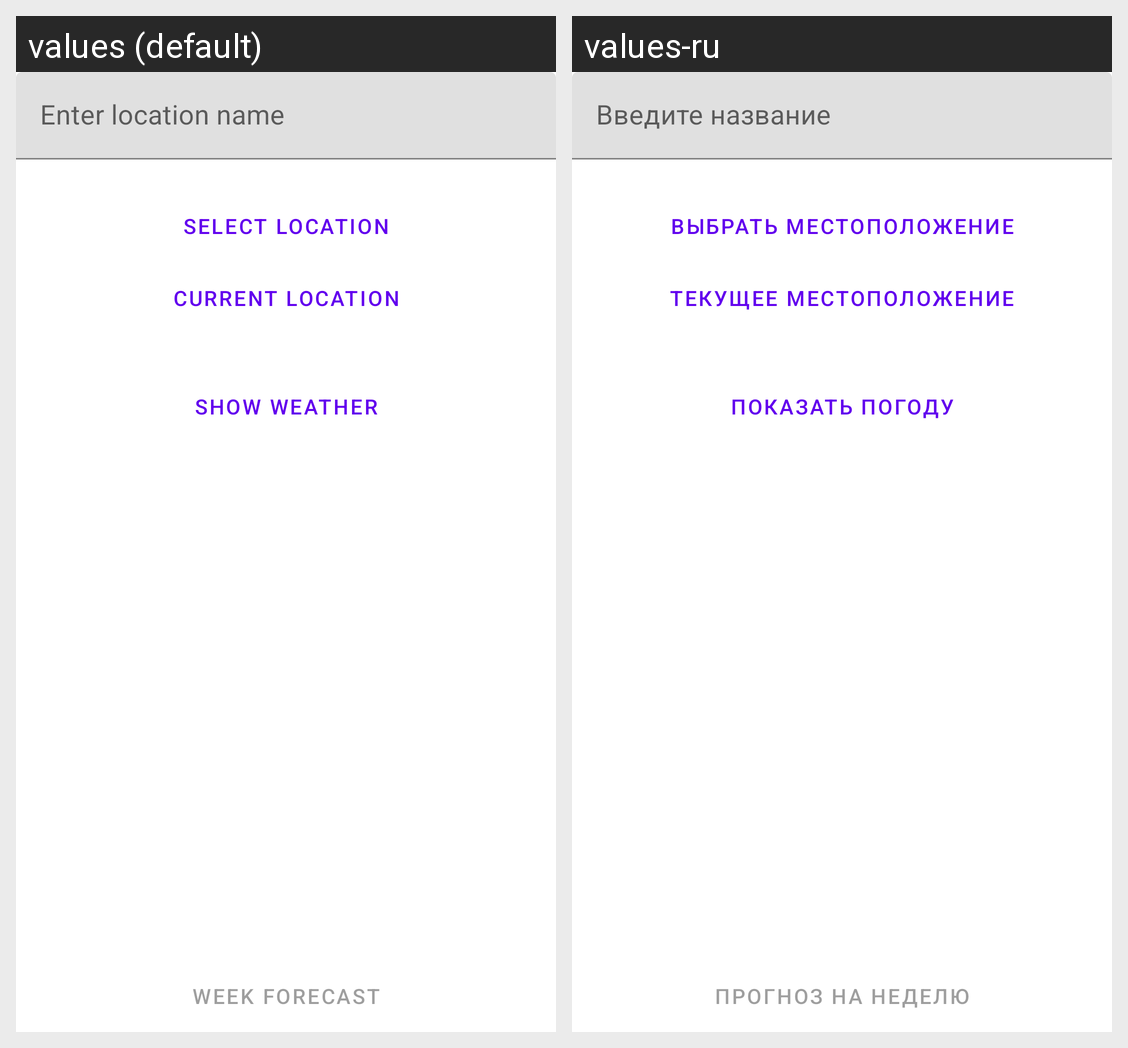

The same Android screen rendered under two of its app's locales, left to right. List the strings drawn on it with the default value and each locale's translation.
Android screen res/layout/fragment_main.xml rendered under 2 locales, left to right: values (default), values-ru. Device: Nexus 5 (rendered at 1080×1920; each locale shown at half size, 540×960, under a caption strip naming it); theme Theme.WeatherForecast.
Strings drawn on this screen, with the default value and each locale's value (text and hints the layout hard-codes, and strings that could not be matched under every locale, appear in the picture but are not listed):

city_input_hint
  values: Enter location name
  values-ru: Введите название

select_city_button
  values: Select location
  values-ru: Выбрать местоположение

selected_city_text_current_location
  values: Current location
  values-ru: Текущее местоположение

show_weather_button
  values: Show weather
  values-ru: Показать погоду

week_forecast_button
  values: Week Forecast
  values-ru: Прогноз на неделю
